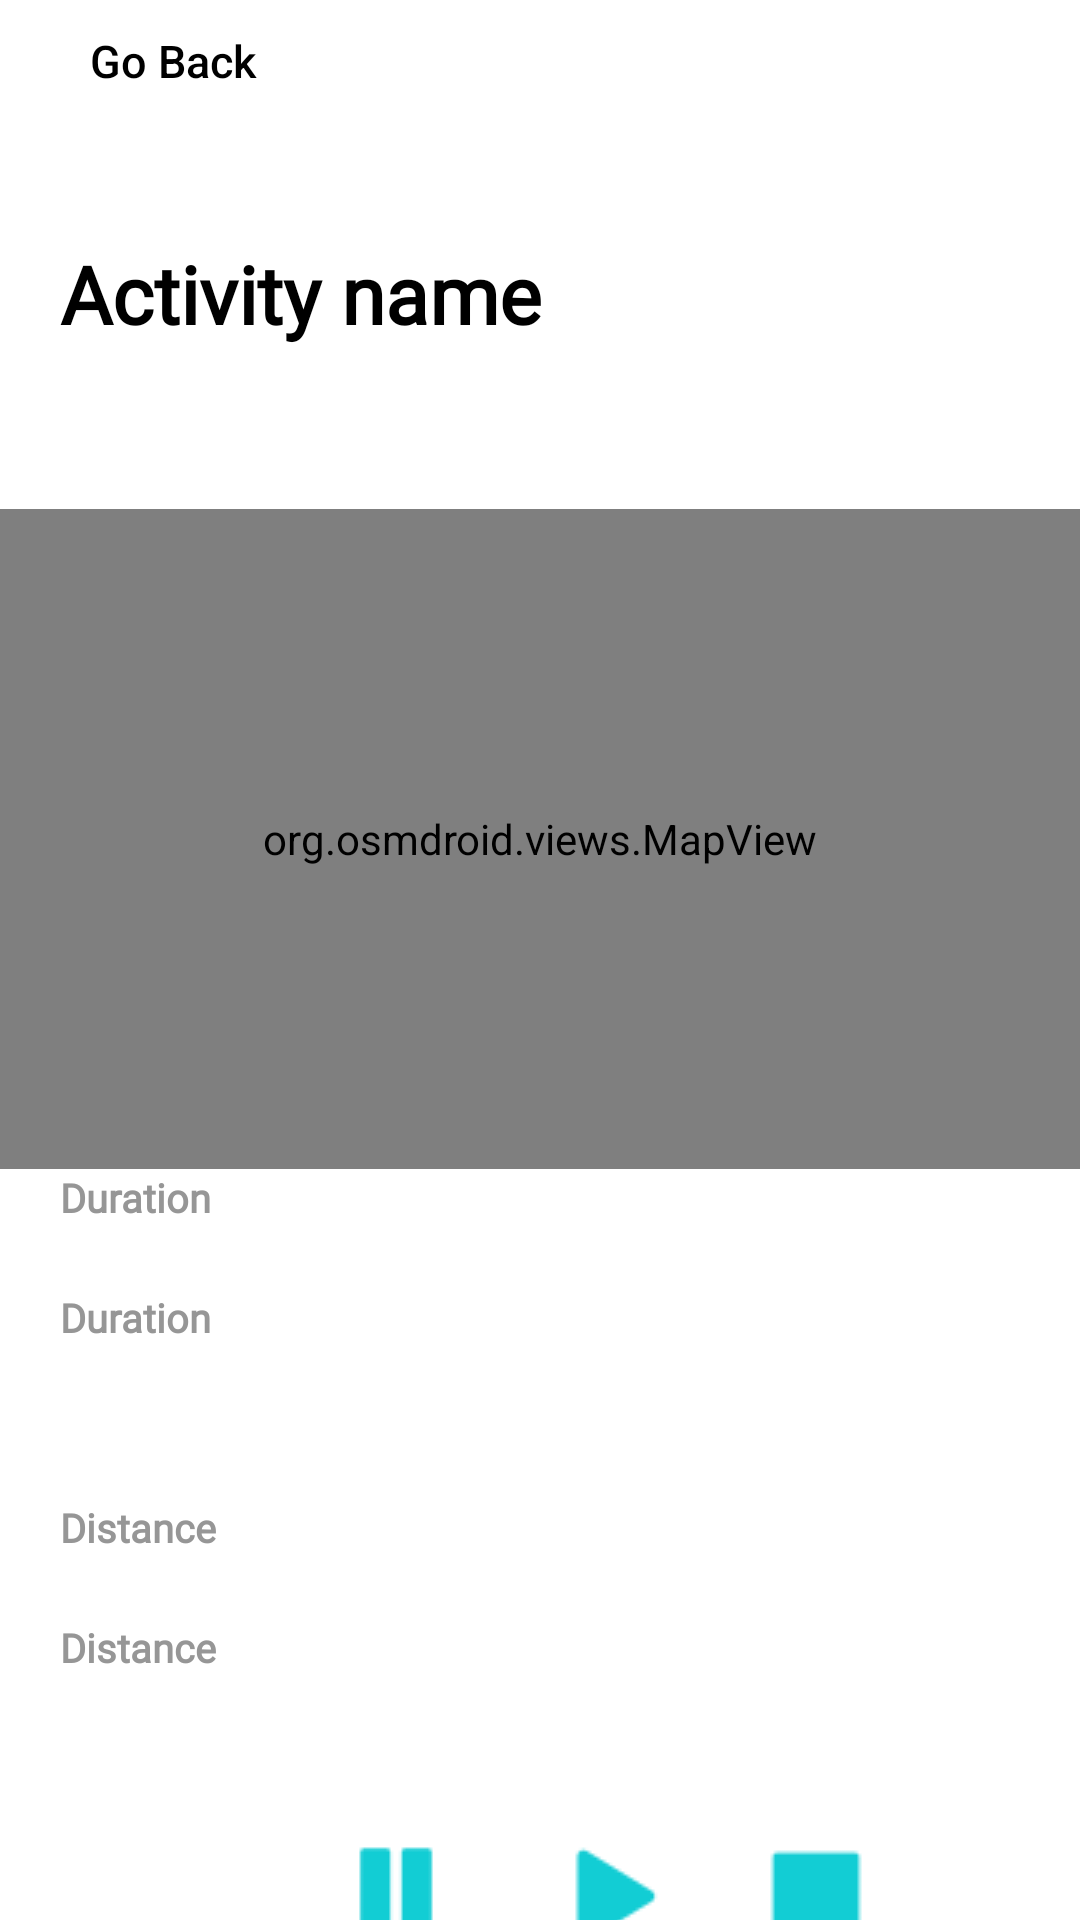

Layout XML and referenced resources for this Android screen:
<!-- AndroidManifest.xml: application theme Theme.Tvaprojekt -->
<!-- res/layout/start_activity.xml -->
<?xml version="1.0" encoding="utf-8"?>
<androidx.constraintlayout.widget.ConstraintLayout xmlns:android="http://schemas.android.com/apk/res/android"
    xmlns:app="http://schemas.android.com/apk/res-auto"
    xmlns:tools="http://schemas.android.com/tools"
    android:layout_width="match_parent"
    android:layout_height="match_parent"
    tools:context=".StartActivity">


    <FrameLayout
        android:id="@+id/enter_activity_main"
        android:layout_width="500px"
        android:layout_height="130px"
        android:layout_marginStart="30px"
        android:layout_marginTop="30px"
        app:layout_constraintStart_toStartOf="parent"
        app:layout_constraintTop_toTopOf="parent">

        <Button
            android:id="@+id/go_back_button"
            android:layout_width="500px"
            android:layout_marginStart="20dp"
            android:gravity="left"
            android:layout_height="130px"
            android:layout_gravity="fill"
            android:background="#0000"
            android:text="@string/go_back"
            android:textAllCaps="false"
            android:textColor="@color/black"
            android:textSize="45px"
            app:backgroundTint="@color/white"
            android:onClick="closeEnterActivity"/>

        <ImageButton
            android:id="@+id/go_back"
            android:layout_width="40px"
            android:layout_height="120px"
            android:background="#0000"
            android:contentDescription="@string/enter_activity"
            android:src="@drawable/go_back"
            android:onClick="closeEnterActivity"/>
    </FrameLayout>

    <TextView
        android:id="@+id/textName"
        android:layout_width="213dp"
        android:layout_height="49dp"
        android:layout_marginStart="20dp"
        android:layout_marginTop="80dp"
        android:fontFamily="@font/open_sans"
        android:text="@string/activity_name"
        android:textColor="@color/black"
        android:textFontWeight="900"
        android:textSize="80px"
        app:layout_constraintStart_toStartOf="parent"
        app:layout_constraintTop_toTopOf="parent" />

    <org.osmdroid.views.MapView
        android:id="@+id/mapView"
        android:layout_width="match_parent"
        android:layout_height="220dp"
        app:layout_constraintBottom_toTopOf="@+id/textDuration"
        app:layout_constraintEnd_toEndOf="parent"
        app:layout_constraintStart_toStartOf="parent"
        app:layout_constraintTop_toBottomOf="@+id/textName" />

    <TextView
        android:id="@+id/textDurationName"
        android:layout_width="wrap_content"
        android:layout_height="wrap_content"
        android:layout_marginStart="20dp"
        android:layout_marginTop="390dp"
        android:fontFamily="@font/open_sans"
        android:text="@string/duration"
        android:textColor="@color/text_grey"
        android:textFontWeight="900"
        android:textSize="40px"
        app:layout_constraintStart_toStartOf="parent"
        app:layout_constraintTop_toTopOf="parent" />

    <TextView
        android:id="@+id/textDuration"
        android:layout_width="wrap_content"
        android:layout_height="wrap_content"
        android:layout_marginStart="20dp"
        android:layout_marginTop="430dp"
        android:fontFamily="@font/open_sans"
        android:text="@string/duration"
        android:textColor="@color/text_grey"
        android:textFontWeight="900"
        android:textSize="40px"
        app:layout_constraintStart_toStartOf="parent"
        app:layout_constraintTop_toTopOf="parent" />

    <TextView
        android:id="@+id/textDistanceName"
        android:layout_width="wrap_content"
        android:layout_height="wrap_content"
        android:layout_marginStart="20dp"
        android:layout_marginTop="500dp"
        android:fontFamily="@font/open_sans"
        android:text="@string/distance"
        android:textColor="@color/text_grey"
        android:textFontWeight="900"
        android:textSize="40px"
        app:layout_constraintStart_toStartOf="parent"
        app:layout_constraintTop_toTopOf="parent" />


    <TextView
        android:id="@+id/textDistance"
        android:layout_width="wrap_content"
        android:layout_height="wrap_content"
        android:layout_marginStart="20dp"
        android:layout_marginTop="540dp"
        android:fontFamily="@font/open_sans"
        android:text="@string/distance"
        android:textColor="@color/text_grey"
        android:textFontWeight="900"
        android:textSize="40px"
        app:layout_constraintStart_toStartOf="parent"
        app:layout_constraintTop_toTopOf="parent" />

    <ImageButton
        android:id="@+id/start"
        android:layout_width="wrap_content"
        android:layout_height="wrap_content"
        android:layout_marginStart="170dp"
        android:layout_marginTop="600dp"
        android:background="#0000"
        android:src="@drawable/play"
        app:layout_constraintStart_toStartOf="parent"
        app:layout_constraintTop_toTopOf="parent"
        android:onClick="startActivity"/>

    <ImageButton
        android:id="@+id/pause"
        android:layout_width="wrap_content"
        android:layout_height="wrap_content"
        android:layout_marginStart="100dp"
        android:layout_marginTop="600dp"
        android:background="#0000"
        android:src="@drawable/pause"
        app:layout_constraintStart_toStartOf="parent"
        app:layout_constraintTop_toTopOf="parent"
        android:onClick="pauseActivity"/>

    <ImageButton
        android:id="@+id/stop"
        android:layout_width="wrap_content"
        android:layout_height="wrap_content"
        android:layout_marginStart="240dp"
        android:layout_marginTop="600dp"
        android:background="#0000"
        android:src="@drawable/stop"
        app:layout_constraintStart_toStartOf="parent"
        app:layout_constraintTop_toTopOf="parent"
        android:onClick="stopActivity"/>



</androidx.constraintlayout.widget.ConstraintLayout>
<!-- resources referenced by this layout -->
<resources>
  <color name="black">#FF000000</color>
  <color name="text_grey">#969696</color>
  <color name="white">#FFFFFFFF</color>
  <!-- drawable pause: png bitmap (drawable, 295 bytes) -->
  <!-- drawable play: png bitmap (drawable, 540 bytes) -->
  <!-- drawable stop: png bitmap (drawable, 234 bytes) -->
  <string name="activity_name">Activity name</string>
  <string name="distance">Distance</string>
  <string name="duration">Duration</string>
  <string name="enter_activity">Enter Activity</string>
  <string name="go_back">Go Back</string>
  <style name="Theme.Tvaprojekt" parent="Theme.MaterialComponents.DayNight.DarkActionBar">
          
          <item name="colorPrimary">@color/purple_500</item>
          <item name="colorPrimaryVariant">@color/purple_700</item>
          <item name="colorOnPrimary">@color/white</item>
          
          <item name="colorSecondary">@color/teal_200</item>
          <item name="colorSecondaryVariant">@color/teal_700</item>
          <item name="colorOnSecondary">@color/black</item>
          
          <item name="android:statusBarColor">?attr/colorPrimaryVariant</item>
          
      </style>
  <color name="purple_500">#FF6200EE</color>
  <color name="purple_700">#FF3700B3</color>
  <color name="teal_200">#FF03DAC5</color>
  <color name="teal_700">#FF018786</color>
</resources>
